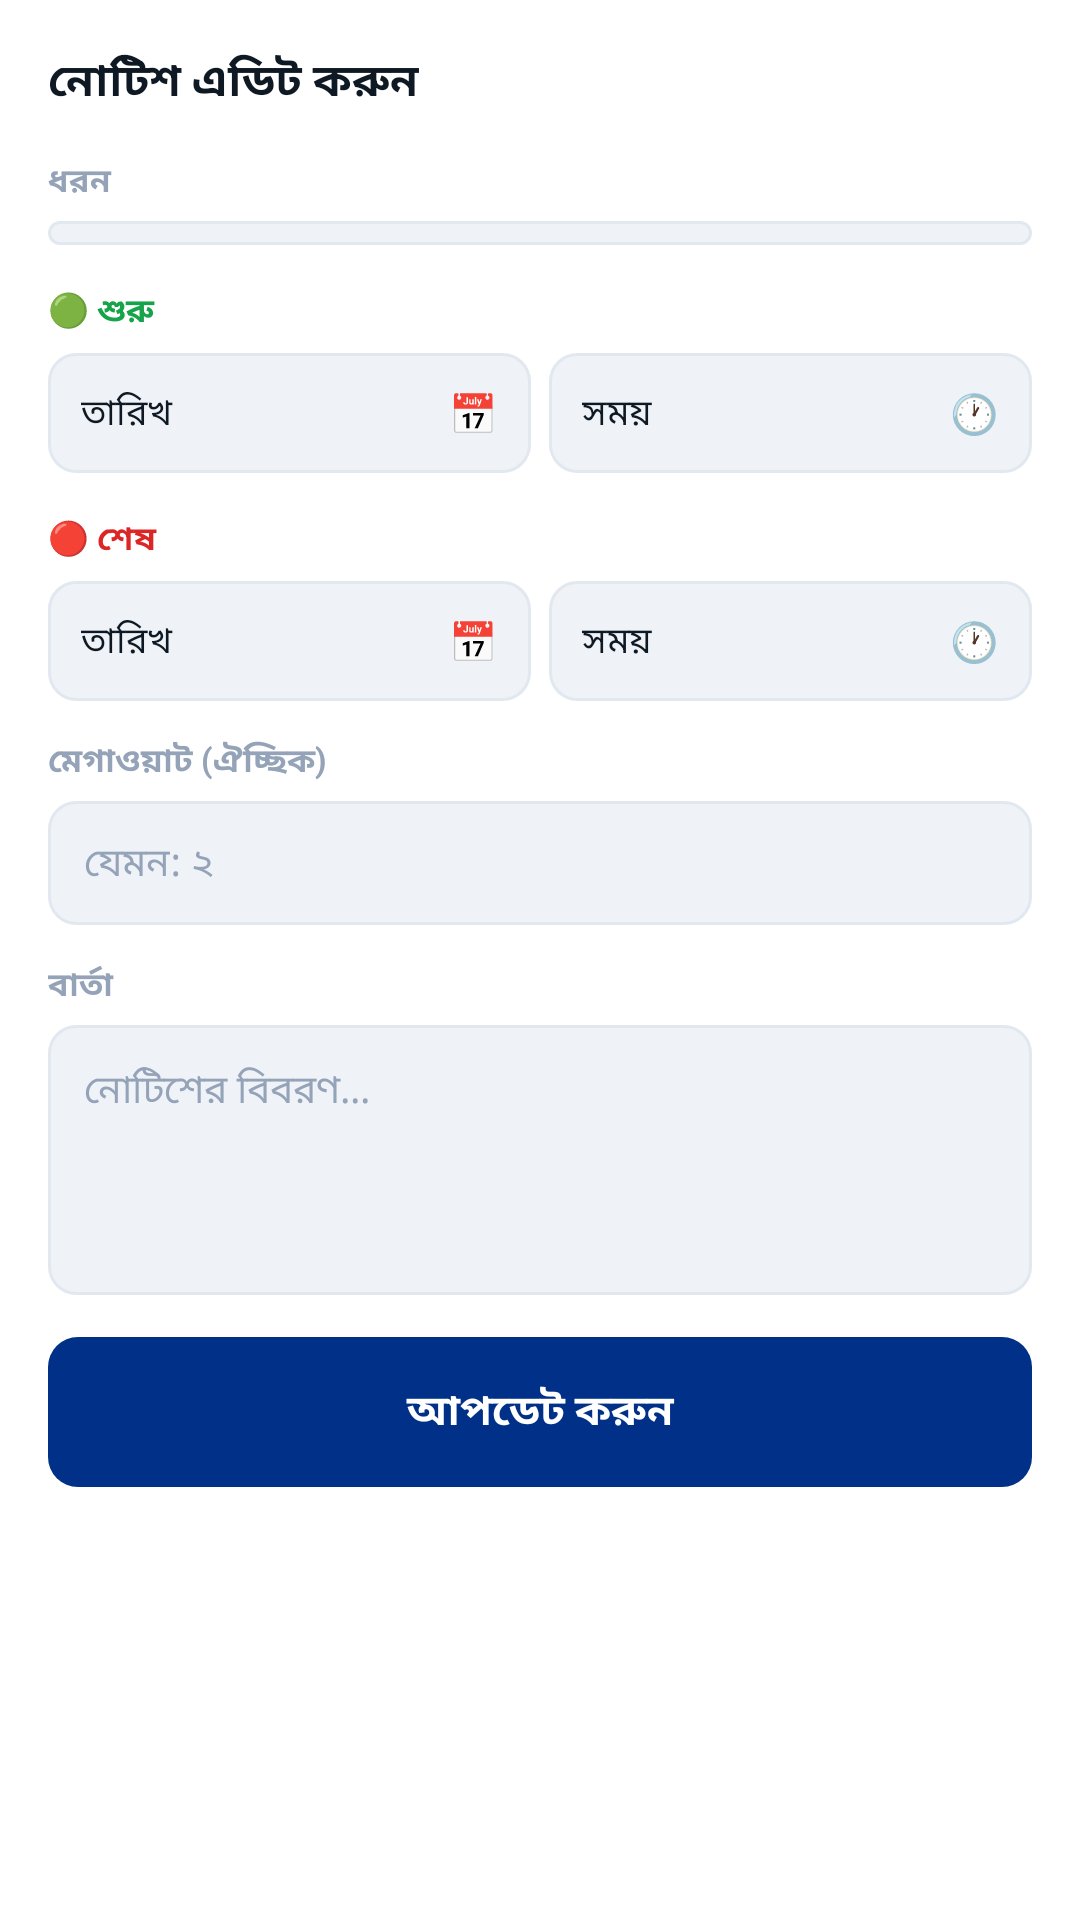

Write the Android layout XML for this screen, with the resource values it uses.
<!-- AndroidManifest.xml: application theme Theme.AmarBidyutAdmin -->
<!-- res/layout/bottom_sheet_edit_notice.xml -->
<?xml version="1.0" encoding="utf-8"?>
<ScrollView xmlns:android="http://schemas.android.com/apk/res/android"
    android:layout_width="match_parent"
    android:layout_height="wrap_content"
    android:background="#FFFFFF"
    android:maxHeight="620dp">

    <LinearLayout
        android:layout_width="match_parent"
        android:layout_height="wrap_content"
        android:orientation="vertical"
        android:padding="16dp">

        <TextView
            android:layout_width="match_parent"
            android:layout_height="wrap_content"
            android:text="নোটিশ এডিট করুন"
            android:textColor="#0F1923"
            android:textSize="15sp"
            android:textStyle="bold"
            android:layout_marginBottom="14dp" />

        
        <TextView
            android:layout_width="match_parent"
            android:layout_height="wrap_content"
            android:text="ধরন"
            android:textColor="#94A3B8"
            android:textSize="11sp"
            android:textStyle="bold"
            android:layout_marginBottom="5dp" />

        <Spinner
            android:id="@+id/spEditType"
            android:layout_width="match_parent"
            android:layout_height="wrap_content"
            android:background="@drawable/bg_pick_default"
            android:paddingHorizontal="10dp"
            android:paddingVertical="4dp"
            android:layout_marginBottom="14dp" />

        
        <TextView
            android:layout_width="match_parent"
            android:layout_height="wrap_content"
            android:text="🟢 শুরু"
            android:textColor="#16A34A"
            android:textSize="11sp"
            android:textStyle="bold"
            android:layout_marginBottom="6dp" />

        <LinearLayout
            android:layout_width="match_parent"
            android:layout_height="wrap_content"
            android:orientation="horizontal"
            android:layout_marginBottom="14dp">

            <LinearLayout
                android:id="@+id/pickEditStartDate"
                android:layout_width="0dp"
                android:layout_height="wrap_content"
                android:layout_weight="1"
                android:orientation="horizontal"
                android:gravity="center_vertical"
                android:background="@drawable/bg_pick_default"
                android:paddingHorizontal="11dp"
                android:paddingVertical="11dp"
                android:clickable="true"
                android:focusable="true"
                android:layout_marginEnd="6dp">

                <TextView
                    android:id="@+id/tvEditStartDateVal"
                    android:layout_width="0dp"
                    android:layout_height="wrap_content"
                    android:layout_weight="1"
                    android:text="তারিখ"
                    android:textColor="#0F1923"
                    android:textSize="12sp" />

                <TextView
                    android:layout_width="wrap_content"
                    android:layout_height="wrap_content"
                    android:text="📅"
                    android:textSize="13sp" />
            </LinearLayout>

            <LinearLayout
                android:id="@+id/pickEditStartTime"
                android:layout_width="0dp"
                android:layout_height="wrap_content"
                android:layout_weight="1"
                android:orientation="horizontal"
                android:gravity="center_vertical"
                android:background="@drawable/bg_pick_default"
                android:paddingHorizontal="11dp"
                android:paddingVertical="11dp"
                android:clickable="true"
                android:focusable="true">

                <TextView
                    android:id="@+id/tvEditStartTimeVal"
                    android:layout_width="0dp"
                    android:layout_height="wrap_content"
                    android:layout_weight="1"
                    android:text="সময়"
                    android:textColor="#0F1923"
                    android:textSize="12sp" />

                <TextView
                    android:layout_width="wrap_content"
                    android:layout_height="wrap_content"
                    android:text="🕐"
                    android:textSize="13sp" />
            </LinearLayout>
        </LinearLayout>

        
        <TextView
            android:layout_width="match_parent"
            android:layout_height="wrap_content"
            android:text="🔴 শেষ"
            android:textColor="#DC2626"
            android:textSize="11sp"
            android:textStyle="bold"
            android:layout_marginBottom="6dp" />

        <LinearLayout
            android:layout_width="match_parent"
            android:layout_height="wrap_content"
            android:orientation="horizontal"
            android:layout_marginBottom="12dp">

            <LinearLayout
                android:id="@+id/pickEditEndDate"
                android:layout_width="0dp"
                android:layout_height="wrap_content"
                android:layout_weight="1"
                android:orientation="horizontal"
                android:gravity="center_vertical"
                android:background="@drawable/bg_pick_default"
                android:paddingHorizontal="11dp"
                android:paddingVertical="11dp"
                android:clickable="true"
                android:focusable="true"
                android:layout_marginEnd="6dp">

                <TextView
                    android:id="@+id/tvEditEndDateVal"
                    android:layout_width="0dp"
                    android:layout_height="wrap_content"
                    android:layout_weight="1"
                    android:text="তারিখ"
                    android:textColor="#0F1923"
                    android:textSize="12sp" />

                <TextView
                    android:layout_width="wrap_content"
                    android:layout_height="wrap_content"
                    android:text="📅"
                    android:textSize="13sp" />
            </LinearLayout>

            <LinearLayout
                android:id="@+id/pickEditEndTime"
                android:layout_width="0dp"
                android:layout_height="wrap_content"
                android:layout_weight="1"
                android:orientation="horizontal"
                android:gravity="center_vertical"
                android:background="@drawable/bg_pick_default"
                android:paddingHorizontal="11dp"
                android:paddingVertical="11dp"
                android:clickable="true"
                android:focusable="true">

                <TextView
                    android:id="@+id/tvEditEndTimeVal"
                    android:layout_width="0dp"
                    android:layout_height="wrap_content"
                    android:layout_weight="1"
                    android:text="সময়"
                    android:textColor="#0F1923"
                    android:textSize="12sp" />

                <TextView
                    android:layout_width="wrap_content"
                    android:layout_height="wrap_content"
                    android:text="🕐"
                    android:textSize="13sp" />
            </LinearLayout>
        </LinearLayout>

        
        <TextView
            android:layout_width="match_parent"
            android:layout_height="wrap_content"
            android:text="মেগাওয়াট (ঐচ্ছিক)"
            android:textColor="#94A3B8"
            android:textSize="11sp"
            android:textStyle="bold"
            android:layout_marginBottom="5dp" />

        <EditText
            android:id="@+id/etEditMw"
            android:layout_width="match_parent"
            android:layout_height="wrap_content"
            android:hint="যেমন: ২"
            android:textColorHint="#94A3B8"
            android:textColor="#0F1923"
            android:textSize="13sp"
            android:background="@drawable/bg_pick_default"
            android:paddingHorizontal="12dp"
            android:paddingVertical="11dp"
            android:inputType="numberDecimal"
            android:maxLines="1"
            android:layout_marginBottom="12dp" />

        
        <TextView
            android:layout_width="match_parent"
            android:layout_height="wrap_content"
            android:text="বার্তা"
            android:textColor="#94A3B8"
            android:textSize="11sp"
            android:textStyle="bold"
            android:layout_marginBottom="5dp" />

        <EditText
            android:id="@+id/etEditMessage"
            android:layout_width="match_parent"
            android:layout_height="90dp"
            android:hint="নোটিশের বিবরণ..."
            android:textColorHint="#94A3B8"
            android:textColor="#0F1923"
            android:textSize="13sp"
            android:background="@drawable/bg_pick_default"
            android:padding="12dp"
            android:gravity="top|start"
            android:inputType="textMultiLine"
            android:layout_marginBottom="14dp" />

        
        <Button
            android:id="@+id/btnUpdateNotice"
            android:layout_width="match_parent"
            android:layout_height="50dp"
            android:text="আপডেট করুন"
            android:textColor="#FFFFFF"
            android:textSize="14sp"
            android:textStyle="bold"
            android:textAllCaps="false"
            android:background="@drawable/bg_btn_brand"
            android:stateListAnimator="@null" />

    </LinearLayout>
</ScrollView>
<!-- resources referenced by this layout -->
<resources>
  <!-- drawable bg_btn_brand (drawable) -->
  <?xml version="1.0" encoding="utf-8"?>
  <ripple xmlns:android="http://schemas.android.com/apk/res/android"
      android:color="#33FFFFFF">
      <item>
          <shape android:shape="rectangle">
              <solid android:color="#003087" />
              <corners android:radius="10dp" />
          </shape>
      </item>
  </ripple>
  <!-- drawable bg_pick_default (drawable) -->
  <?xml version="1.0" encoding="utf-8"?>
  <shape xmlns:android="http://schemas.android.com/apk/res/android"
      android:shape="rectangle">
      <solid android:color="#EFF3F8" />
      <stroke android:width="1dp" android:color="#E2E8F0" />
      <corners android:radius="9dp" />
  </shape>
  <style name="Theme.AmarBidyutAdmin" parent="Base.Theme.AmarBidyutAdmin" />
  <style name="Base.Theme.AmarBidyutAdmin" parent="Theme.Material3.DayNight.NoActionBar">
          
          
      </style>
</resources>
